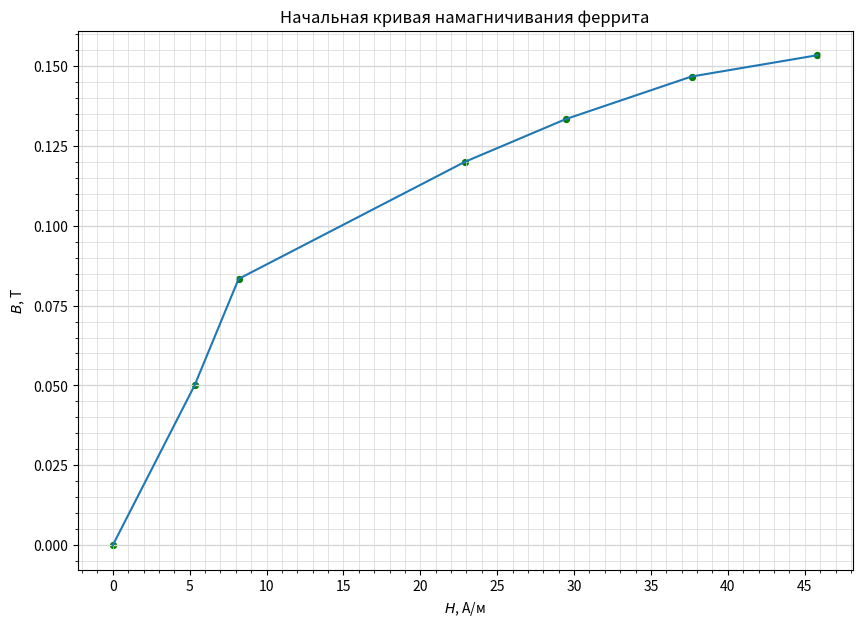

Here is the Python script that generated this plot:
import numpy as np
import matplotlib.pyplot as plt
from matplotlib.ticker import MultipleLocator
from scipy.interpolate import interp1d

plt.figure(figsize=(10,7))  #Размер изображения
plt.title('Начальная кривая намагничивания феррита') # Заголовок

x = [2.8, 2.3, 1.8, 1.4, 0.5, 1.3/4, 0] # Координата x
y = [2.3, 2.2, 2, 1.8, 1.25, 3/4, 0] # Координата y

x = [_x * 45 / (0.25*0.22) * 0.02 for _x in x]
y = [_y * 0.4 / (400*0.0003) * 0.02 for _y in y]

plt.scatter(x, y, s=18, c='green')  # Экспериментальные точки на графике

plt.xlabel('$H$, A/м') # Подпись абсцисс
plt.ylabel('$B$, T') # Подпись ординат

plt.plot(x, y)



DP = 2
ax = plt.gca()

## Характеристики сетки

ax.yaxis.set_minor_locator(MultipleLocator(0.005))
ax.yaxis.set_major_locator(MultipleLocator(0.025))
ax.xaxis.set_minor_locator(MultipleLocator(1))
ax.xaxis.set_major_locator(MultipleLocator(5))
ax.yaxis.grid(True,'major',linewidth=2/DP,linestyle='-',color='#d7d7d7')
ax.xaxis.grid(True,'minor',linewidth=1/DP,linestyle='-',color='#d7d7d7')
ax.yaxis.grid(True,'minor',linewidth=1/DP,linestyle='-',color='#d7d7d7')
ax.xaxis.grid(True,'major',linewidth=1/DP,linestyle='-',color='#d7d7d7',zorder=0)

plt.savefig('fer_plot')